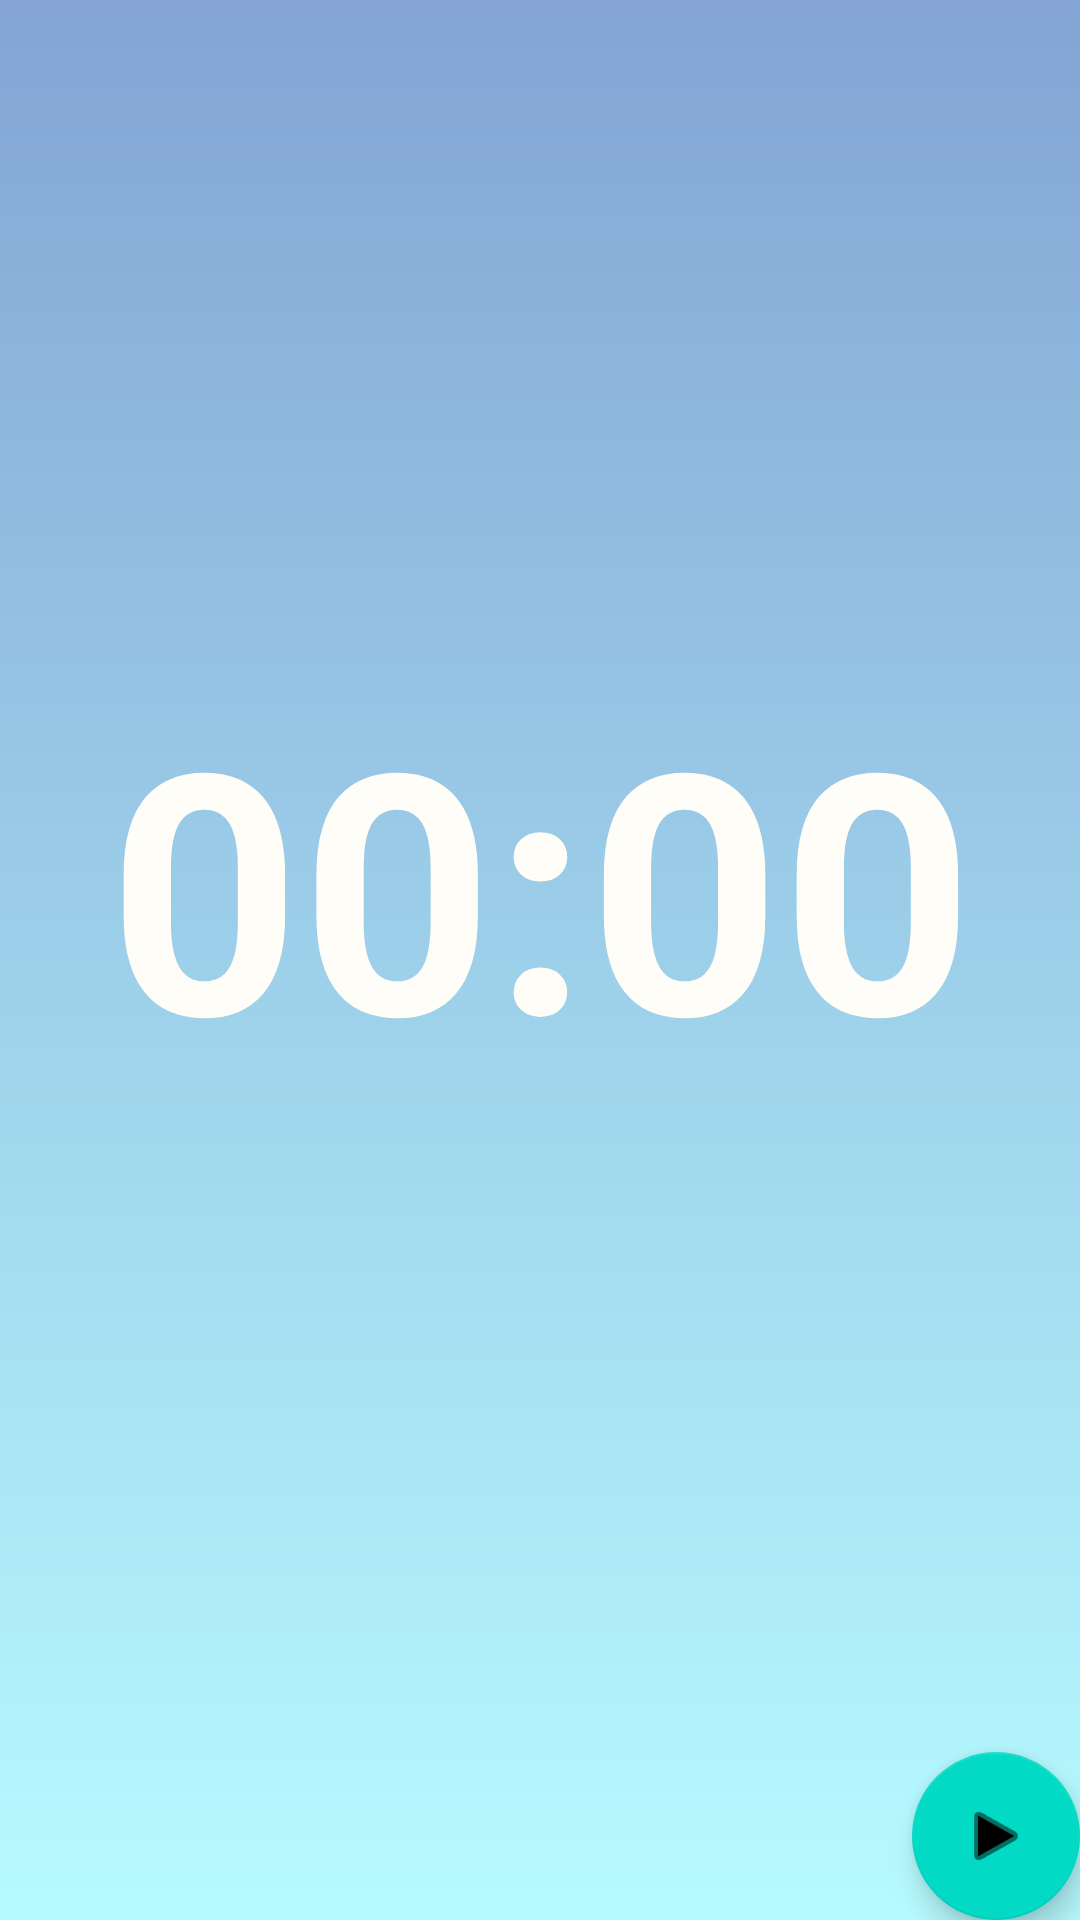

Write the Android layout XML for this screen, with the resource values it uses.
<!-- AndroidManifest.xml: application theme AppTheme -->
<!-- res/layout/fragment_first.xml -->
<?xml version="1.0" encoding="utf-8"?>
<androidx.constraintlayout.widget.ConstraintLayout xmlns:android="http://schemas.android.com/apk/res/android"
    xmlns:app="http://schemas.android.com/apk/res-auto"
    xmlns:tools="http://schemas.android.com/tools"
    android:layout_width="match_parent"
    android:layout_height="match_parent"
    android:background="@drawable/orange_bg_color"
    tools:context=".FirstFragment"
    android:id="@+id/constraintLayoutMain">

    <Chronometer
        android:id="@+id/c_meter"
        android:layout_width="match_parent"
        android:layout_height="200dp"
        android:layout_margin="20dp"
        android:layout_marginStart="68dp"
        android:layout_marginEnd="68dp"
        android:layout_marginBottom="28dp"
        android:autoSizeTextType="uniform"
        android:gravity="center_horizontal"
        android:textAllCaps="false"
        android:textAppearance="@style/TextAppearance.AppCompat.Large"
        android:textColor="#FFFDF7"
        android:textSize="36sp"
        android:textStyle="bold"
        app:layout_constraintBottom_toBottomOf="parent"
        app:layout_constraintEnd_toEndOf="parent"
        app:layout_constraintStart_toStartOf="parent"
        app:layout_constraintTop_toTopOf="parent" />

    <ImageView
        android:id="@+id/pauseImage"
        android:layout_width="100dp"
        android:layout_height="100dp"
        android:alpha="0"
        android:src="@android:drawable/ic_media_pause"
        app:layout_constraintBottom_toTopOf="@+id/c_meter"
        app:layout_constraintEnd_toEndOf="parent"
        app:layout_constraintStart_toStartOf="parent"
        app:layout_constraintTop_toTopOf="parent" />

    <ImageView
        android:id="@+id/playImage"
        android:layout_width="100dp"
        android:layout_height="100dp"
        android:alpha="0"
        android:src="@android:drawable/ic_media_play"
        app:layout_constraintBottom_toTopOf="@+id/c_meter"
        app:layout_constraintEnd_toEndOf="parent"
        app:layout_constraintStart_toStartOf="parent"
        app:layout_constraintTop_toTopOf="parent" />

    <ImageView
        android:id="@+id/stopImage"
        android:layout_width="100dp"
        android:layout_height="100dp"
        android:alpha="0"
        android:src="@android:drawable/ic_media_rew"
        app:layout_constraintBottom_toTopOf="@+id/c_meter"
        app:layout_constraintEnd_toEndOf="parent"
        app:layout_constraintStart_toStartOf="parent"
        app:layout_constraintTop_toTopOf="parent" />

    <com.google.android.material.floatingactionbutton.FloatingActionButton
        android:id="@+id/fab"
        android:layout_width="wrap_content"
        android:layout_height="wrap_content"
        android:layout_gravity="bottom|end"
        android:layout_margin="@dimen/fab_margin"
        app:layout_constraintBottom_toBottomOf="parent"
        app:layout_constraintEnd_toEndOf="parent"
        app:srcCompat="@android:drawable/ic_media_play" />

</androidx.constraintlayout.widget.ConstraintLayout>
<!-- resources referenced by this layout -->
<resources>
  <!-- drawable orange_bg_color (drawable) -->
  <?xml version="1.0" encoding="utf-8"?>
  <selector xmlns:android="http://schemas.android.com/apk/res/android">
  
          <item>
              <shape>
                  <gradient
                      android:angle="90"
                      android:startColor="#b6fbff"
                      android:endColor="#83a4d4"
                      android:type="linear" />
              </shape>
          </item>
  
  </selector>
</resources>
